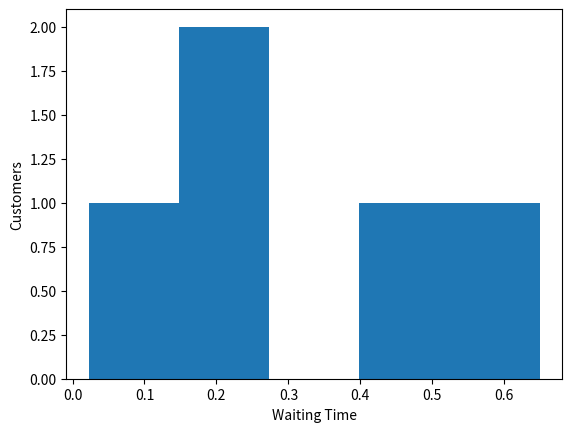

Python code for this plot:
"""

@author: Giovanni Arlotta

"""

"""
System state: number of costumers in the queue, server state

Entities: costumer generator, costumers, queue

Events: costumer arrival, service starting (dependent event), costumer, departure, simultion end

Activities: inter-arrival and service times

Delays: costumer waiting times

"""
import numpy as np
import matplotlib.pyplot as plt
import pandas as pd
import seaborn as sns

df = pd.DataFrame()

np.random.seed(0)
class Simulation:
    def __init__(self):
        self.queue_len = 0 # total lenght
        
        #SIMULATION VARIABLES

        self.clock = 0.0 # clock for events
        self.time_arrival = self.generate_interarrival() # time arrival
        self.time_depart  = 0 #time depart
        self.time_in_service = self.generate_service()
        self.state = 0 # state of in-service #### 0: FREE !--! 1: BUSY
        
        #STATISTICAL COUNTERS
        
        self.num_arrivals = 0
        self.num_departs = 0
        self.total_wait = 0.0

    def inc_time(self):
        time_event = self.time_in_service # time that passed compute by take the minimum value between the next arrival or next departure
        self.total_wait += self.queue_len*(time_event-self.clock) # update total wait by consider total number customers in a system * the time that passed (which is t_event - clock)
        #t_event-clock give me the step time until the duration from the last time step until the next event that's currently being processed
        self.clock = time_event # update the clock to the current event

        utilization.append(self.total_wait)

        if self.state == 0: # if arrival event happens first (arrival time less than departure time)
            self.handle_arrival_event()
        else:
            self.handle_depart_event()
        wait_t.append(time_event)
        
    def handle_arrival_event(self):
        self.queue_len = self.queue_len +1 # increment number in the system
        self.num_arrivals = self.num_arrivals +1 # increment number of arrivals
        self.time_in_service = self.generate_service()
        if self.queue_len <= 1: # if the customer who arrival is the only in the system
            self.time_depart = self.clock + self.time_in_service # in this case we set his departure time at the clock time + generate the service period for this customer
             # so if he is the only customer we schedule their departure
        else:
            self.time_arrival = self.clock + self.generate_interarrival() # otherwhise we need to see if there's more arrivals to process, by assign to next arrival clock + whatever value gets generated by interarrival period
    
    def handle_depart_event(self):
        self.queue_len = self.queue_len -1
        self.num_departs = self.num_departs +1
        if self.queue_len > 0:
            self.time_depart = self.clock + self.generate_service()
            self.state = 1
        else:
            self.time_depart = float('inf') # if there aren't any others customers in the system
            self.state = 0

    def generate_interarrival(self):
        return np.random.exponential(1./3) # Generate random exponential for generate random time inter_arrival
    
    def generate_service(self):
        return np.random.exponential(1./4)  # Generate random exponential for generating random time for service

s = Simulation()
wait_t = []
queue_c = []
utilization = []
event_calendar = []
services_times = []
val_utilization = 0
exp_queue_len = 0

for i in range(10):
    s.inc_time()
    queue_c.append(s.queue_len)
    services_times.append(s.time_in_service)
    event_list = {  #CREATING EVENT CALENDAR
        "Iteration": "I_"+str(i),
        "Queue_Len": queue_c,
        "Services_Times": services_times
    }
    event_calendar.append(event_list)
    print(event_calendar)


to = utilization[0]
tf = utilization[9]
val_utilization = 1-(to/tf)

#exp_queue_len = (1/val_utilization)*(sum(i*utilization)+(sum((i+1)*utilization)))

exp_wait_time=(sum(wait_t)/len(wait_t))
#EXP QUEUE
print("Queue costumers :",queue_c)

#UTILIZATION
print("Val Utilization :",val_utilization)
#EXP WAITING TIME
print("Expected waiting Time",exp_wait_time)

#EXP QUEUE LEN
print("Expect Queue Len : ",exp_queue_len)
#need to do last operation to compute everything

df["services_times"] = services_times

plt.hist(services_times)
plt.xlabel('Waiting Time')
plt.ylabel('Customers')
plt.show()